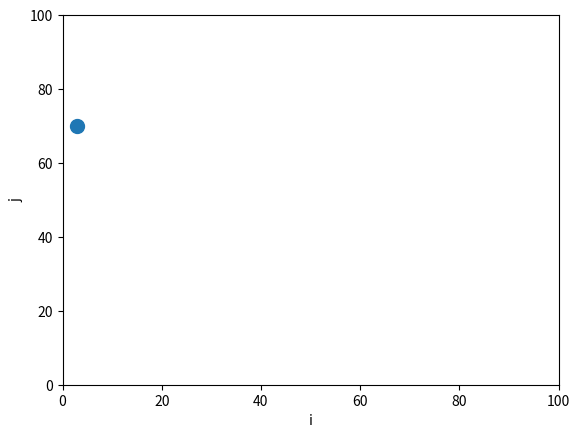

Write the Python code that produced this figure. (Note: this script raises an exception after producing the figure.)
from random import random, seed
import matplotlib.pyplot as plt
from numpy import copy
from time import sleep
plt.ion()

seed(43)#seed(56)

def move(i):
	inew = copy(i)
	diri = 2*random()
	if diri < 1:
		inew += 1
		if inew == L-1:
			inew -= 2
	if 1 < diri < 2:
		inew -= 1
		if inew == 0:
			inew += 2
	return inew

L = 101

i = int(L*random())
j = int(L*random())


nstep = 0

fig = plt.figure()
ax = plt.axes(xlim = (0,100),ylim = (0,100))
line = ax.plot(i,j,'o',markersize = 10)
ax.set_xlabel('i')
ax.set_ylabel('j')

ilist = []
jlist = []
while nstep <= int(1e6):
	i = move(i)
	j = move(j)
	ilist.append(i)
	jlist.append(j)
	line[0].set_xdata(i)
	line[0].set_ydata(j)
	ax.set_title('Step {0}'.format(nstep))
	plt.draw()
	nstep += 1

